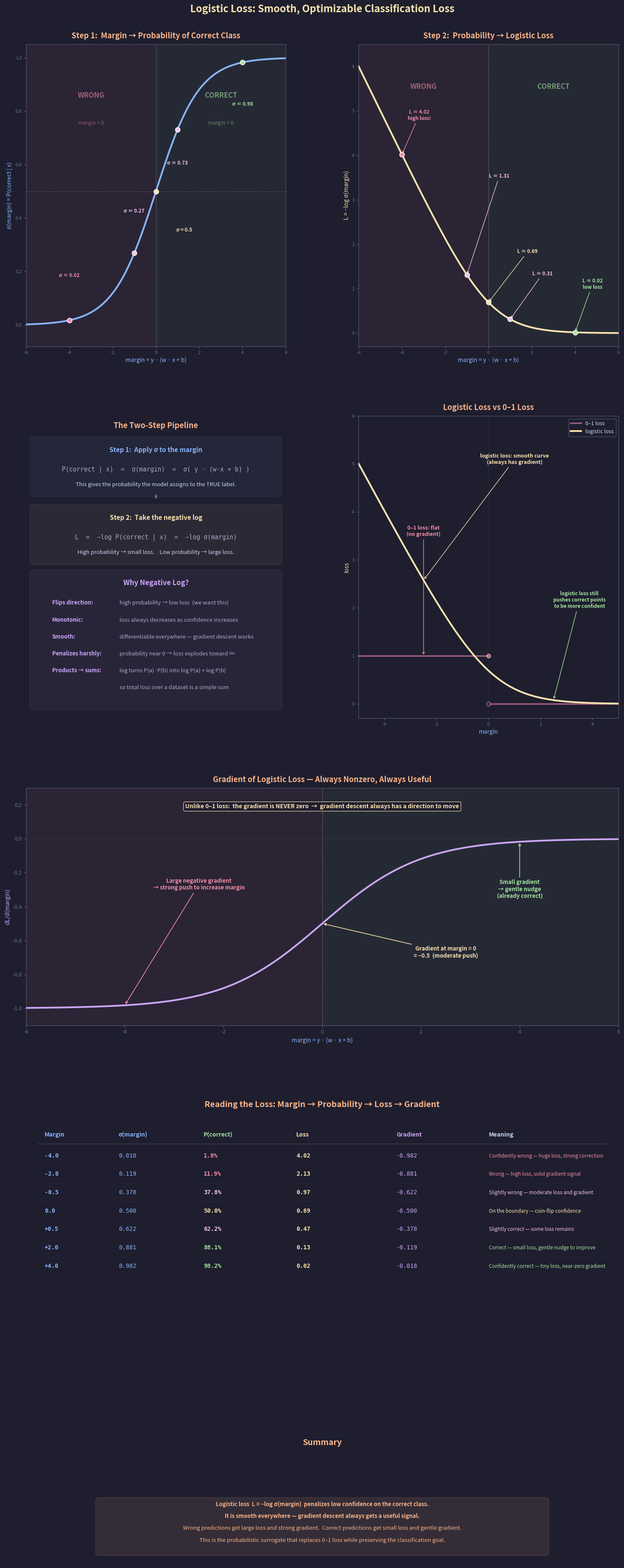

This figure's Python source: (Note: this script raises an exception after producing the figure.)
"""
Lecture 3 Visual: Logistic Loss — From Probability to Loss

Shows:
1. The logistic loss curve L = −log σ(margin) = log(1 + e^{−margin})
2. Side-by-side with σ(margin) to show the probability-to-loss pipeline
3. Interpretation: what different margins mean in terms of loss
4. Comparison with 0–1 loss to show the smooth gradient advantage
5. The gradient of logistic loss — always nonzero, always useful
"""

import matplotlib.pyplot as plt
import matplotlib.patches as patches
import numpy as np
from matplotlib.gridspec import GridSpec

# ── Style ────────────────────────────────────────────────
BG = "#1e1e2e"
TEXT = "#cdd6f4"
SUBTLE = "#6c7086"
MEDIUM = "#a6adc8"

C_POS = "#a6e3a1"        # green
C_NEG = "#f38ba8"         # pink
C_BOUNDARY = "#f9e2af"    # yellow
C_RULE = "#fab387"        # orange
C_I = "#89b4fa"           # blue
C_B = "#cba6f7"           # purple
C_DIM = "#585b70"
C_WARN = "#f5c2e7"        # light pink

plt.rcParams.update({
    "figure.facecolor": BG, "axes.facecolor": BG,
    "text.color": TEXT, "font.family": "sans-serif", "font.size": 11,
})


def sigmoid(z):
    return 1.0 / (1.0 + np.exp(-z))


def logistic_loss(margin):
    return np.log(1.0 + np.exp(-margin))


def logistic_loss_grad(margin):
    """Derivative of log(1 + e^{-m}) = -σ(-m) = -(1 - σ(m)) = σ(m) - 1"""
    return sigmoid(margin) - 1.0


def insight_box(ax, x, y, lines, w_box=5.5, line_h=0.45):
    h = len(lines) * line_h + 0.25
    ax.add_patch(patches.FancyBboxPatch(
        (x, y), w_box, h, boxstyle="round,pad=0.12",
        facecolor=C_RULE, alpha=0.10, edgecolor=C_RULE, linewidth=1.5))
    for i, (txt, bold) in enumerate(lines):
        yy = y + h - 0.28 - i * line_h
        ax.text(x + w_box / 2, yy, txt, ha="center", fontsize=9.5,
                color=C_RULE, fontweight="bold" if bold else "normal")


# ═════════════════════════════════════════════════════════
#  FIGURE
# ═════════════════════════════════════════════════════════
fig = plt.figure(figsize=(16, 38))
fig.suptitle("Logistic Loss: Smooth, Optimizable Classification Loss",
             fontsize=17, fontweight="bold", y=0.995, color=C_BOUNDARY)

gs = GridSpec(5, 2, figure=fig,
              height_ratios=[2.8, 2.8, 2.2, 2.5, 1.2],
              hspace=0.28, wspace=0.28,
              top=0.97, bottom=0.02, left=0.06, right=0.94)


# ─────────────────────────────────────────────────────────
#  ROW 1, LEFT: σ(margin) — probability of correct class
# ─────────────────────────────────────────────────────────
ax_sig = fig.add_subplot(gs[0, 0])

m = np.linspace(-6, 6, 500)

ax_sig.axvspan(-6, 0, alpha=0.06, color=C_NEG, zorder=1)
ax_sig.axvspan(0, 6, alpha=0.06, color=C_POS, zorder=1)

ax_sig.plot(m, sigmoid(m), color=C_I, lw=3, zorder=4)

ax_sig.axhline(y=0.5, color=C_BOUNDARY, lw=1, linestyle=":", alpha=0.4)
ax_sig.axvline(x=0, color=C_BOUNDARY, lw=1, linestyle=":", alpha=0.4)

# Annotate a few key points
key_pts = [
    (-4, "σ ≈ 0.02", C_NEG, (-4, 0.18)),
    (-1, "σ ≈ 0.27", C_WARN, (-1, 0.42)),
    (0, "σ = 0.5", C_BOUNDARY, (1.3, 0.35)),
    (1, "σ ≈ 0.73", C_WARN, (1, 0.60)),
    (4, "σ ≈ 0.98", C_POS, (4, 0.82)),
]
for z_val, label, color, text_pos in key_pts:
    sig_val = sigmoid(z_val)
    ax_sig.plot(z_val, sig_val, 'o', color=color, markersize=8,
                markeredgecolor="white", markeredgewidth=1.2, zorder=5)
    ax_sig.annotate(label, xy=(z_val, sig_val), xytext=text_pos,
                    fontsize=8.5, color=color, fontweight="bold",
                    ha="center")

ax_sig.text(-3, 0.85, "WRONG", fontsize=12, ha="center",
            color=C_NEG, fontweight="bold", alpha=0.6)
ax_sig.text(-3, 0.75, "margin < 0", fontsize=9, ha="center",
            color=C_NEG, alpha=0.5)
ax_sig.text(3, 0.85, "CORRECT", fontsize=12, ha="center",
            color=C_POS, fontweight="bold", alpha=0.6)
ax_sig.text(3, 0.75, "margin > 0", fontsize=9, ha="center",
            color=C_POS, alpha=0.5)

ax_sig.set_xlabel("margin = y · (w · x + b)", fontsize=10, color=C_I)
ax_sig.set_ylabel("σ(margin) = P(correct | x)", fontsize=10, color=C_I)
ax_sig.set_title("Step 1:  Margin → Probability of Correct Class",
                  fontsize=13, fontweight="bold", color=C_RULE, pad=10)
ax_sig.set_xlim(-6, 6)
ax_sig.set_ylim(-0.08, 1.05)
ax_sig.tick_params(colors=SUBTLE, labelsize=8)
for spine in ax_sig.spines.values():
    spine.set_color(C_DIM)


# ─────────────────────────────────────────────────────────
#  ROW 1, RIGHT: Logistic loss curve
# ─────────────────────────────────────────────────────────
ax_loss = fig.add_subplot(gs[0, 1])

loss_vals = logistic_loss(m)

ax_loss.axvspan(-6, 0, alpha=0.06, color=C_NEG, zorder=1)
ax_loss.axvspan(0, 6, alpha=0.06, color=C_POS, zorder=1)

ax_loss.plot(m, loss_vals, color=C_BOUNDARY, lw=3, zorder=4)

ax_loss.axvline(x=0, color=C_BOUNDARY, lw=1, linestyle=":", alpha=0.4)

# Annotate key points
loss_pts = [
    (-4, C_NEG, (-3.2, 4.8), "L ≈ 4.02\nhigh loss!"),
    (-1, C_WARN, (0.5, 3.5), "L ≈ 1.31"),
    (0, C_BOUNDARY, (1.8, 1.8), "L ≈ 0.69"),
    (1, C_WARN, (2.5, 1.3), "L ≈ 0.31"),
    (4, C_POS, (4.8, 1.0), "L ≈ 0.02\nlow loss"),
]
for z_val, color, text_pos, label in loss_pts:
    l_val = logistic_loss(z_val)
    ax_loss.plot(z_val, l_val, 'o', color=color, markersize=8,
                 markeredgecolor="white", markeredgewidth=1.2, zorder=5)
    ax_loss.annotate(label, xy=(z_val, l_val), xytext=text_pos,
                     fontsize=8.5, color=color, fontweight="bold",
                     ha="center",
                     arrowprops=dict(arrowstyle="->", color=color, lw=1))

ax_loss.text(-3, 5.5, "WRONG", fontsize=12, ha="center",
             color=C_NEG, fontweight="bold", alpha=0.6)
ax_loss.text(3, 5.5, "CORRECT", fontsize=12, ha="center",
             color=C_POS, fontweight="bold", alpha=0.6)

ax_loss.set_xlabel("margin = y · (w · x + b)", fontsize=10, color=C_I)
ax_loss.set_ylabel("L = −log σ(margin)", fontsize=10, color=C_BOUNDARY)
ax_loss.set_title("Step 2:  Probability → Logistic Loss",
                  fontsize=13, fontweight="bold", color=C_RULE, pad=10)
ax_loss.set_xlim(-6, 6)
ax_loss.set_ylim(-0.3, 6.5)
ax_loss.tick_params(colors=SUBTLE, labelsize=8)
for spine in ax_loss.spines.values():
    spine.set_color(C_DIM)


# ─────────────────────────────────────────────────────────
#  ROW 2, LEFT: The pipeline explanation
# ─────────────────────────────────────────────────────────
ax_pipe = fig.add_subplot(gs[1, 0])
ax_pipe.axis("off")
ax_pipe.set_xlim(0, 10)
ax_pipe.set_ylim(-6.5, 6)

ax_pipe.text(5, 5.5, "The Two-Step Pipeline",
             fontsize=13, ha="center", fontweight="bold", color=C_RULE)

# Step 1
ax_pipe.add_patch(patches.FancyBboxPatch(
    (0.3, 2.8), 9.4, 2.2, boxstyle="round,pad=0.15",
    facecolor=C_I, alpha=0.06, edgecolor=C_I, linewidth=1.5))
ax_pipe.text(5, 4.5, "Step 1:  Apply σ to the margin", fontsize=11,
             ha="center", fontweight="bold", color=C_I)
ax_pipe.text(5, 3.7,
             "P(correct | x)  =  σ(margin)  =  σ( y · (w·x + b) )",
             fontsize=10.5, ha="center", fontfamily="monospace", color=MEDIUM)
ax_pipe.text(5, 3.1,
             "This gives the probability the model assigns to the TRUE label.",
             fontsize=9.5, ha="center", color=TEXT)

# Arrow
ax_pipe.annotate("", xy=(5, 2.5), xytext=(5, 2.8),
                 arrowprops=dict(arrowstyle="->,head_width=0.15",
                                 color=SUBTLE, lw=1.5))

# Step 2
ax_pipe.add_patch(patches.FancyBboxPatch(
    (0.3, 0.0), 9.4, 2.2, boxstyle="round,pad=0.15",
    facecolor=C_BOUNDARY, alpha=0.06, edgecolor=C_BOUNDARY, linewidth=1.5))
ax_pipe.text(5, 1.7, "Step 2:  Take the negative log", fontsize=11,
             ha="center", fontweight="bold", color=C_BOUNDARY)
ax_pipe.text(5, 0.9,
             "L  =  −log P(correct | x)  =  −log σ(margin)",
             fontsize=10.5, ha="center", fontfamily="monospace", color=MEDIUM)
ax_pipe.text(5, 0.3,
             "High probability → small loss.    Low probability → large loss.",
             fontsize=9.5, ha="center", color=TEXT)

# Why negative log?
ax_pipe.add_patch(patches.FancyBboxPatch(
    (0.3, -6.0), 9.4, 5.5, boxstyle="round,pad=0.15",
    facecolor=C_B, alpha=0.06, edgecolor=C_B, linewidth=1.5))
ax_pipe.text(5, -1.0, "Why Negative Log?", fontsize=12,
             ha="center", fontweight="bold", color=C_B)

reasons = [
    ("Flips direction:", "high probability → low loss  (we want this)", True),
    ("Monotonic:", "loss always decreases as confidence increases", False),
    ("Smooth:", "differentiable everywhere — gradient descent works", False),
    ("Penalizes harshly:", "probability near 0 → loss explodes toward ∞", False),
    ("Products → sums:", "log turns P(a)·P(b) into log P(a) + log P(b)", False),
    ("", "so total loss over a dataset is a simple sum", False),
]

for i, (prefix, rest, is_first) in enumerate(reasons):
    y = -1.8 - i * 0.7
    if prefix:
        ax_pipe.text(1.0, y, prefix, fontsize=9.5, color=C_B,
                     fontweight="bold")
        ax_pipe.text(3.6, y, rest, fontsize=9.5, color=MEDIUM)
    else:
        ax_pipe.text(3.6, y, rest, fontsize=9.5, color=MEDIUM)


# ─────────────────────────────────────────────────────────
#  ROW 2, RIGHT: Logistic loss vs 0-1 loss comparison
# ─────────────────────────────────────────────────────────
ax_cmp = fig.add_subplot(gs[1, 1])

m_cmp = np.linspace(-5, 5, 500)

# 0-1 loss
loss_01 = np.where(m_cmp <= 0, 1.0, 0.0)
ax_cmp.plot(m_cmp[m_cmp < 0], loss_01[m_cmp < 0],
            color=C_NEG, lw=2.5, alpha=0.6, zorder=3)
ax_cmp.plot(m_cmp[m_cmp > 0], loss_01[m_cmp > 0],
            color=C_NEG, lw=2.5, alpha=0.6, zorder=3, label="0–1 loss")
ax_cmp.plot(0, 1, 'o', color=C_NEG, markersize=7,
            markeredgecolor="white", markeredgewidth=1, alpha=0.6, zorder=4)
ax_cmp.plot(0, 0, 'o', color=C_NEG, markersize=7, markerfacecolor=BG,
            markeredgecolor=C_NEG, markeredgewidth=1.5, alpha=0.6, zorder=4)

# Logistic loss
loss_log = logistic_loss(m_cmp)
ax_cmp.plot(m_cmp, loss_log, color=C_BOUNDARY, lw=3, zorder=4,
            label="logistic loss")

ax_cmp.axvline(x=0, color=SUBTLE, lw=1, linestyle=":", alpha=0.3)

# Annotations
ax_cmp.annotate("0–1 loss: flat\n(no gradient)",
                xy=(-2.5, 1.0), xytext=(-2.5, 3.5),
                fontsize=9, color=C_NEG, fontweight="bold", ha="center",
                arrowprops=dict(arrowstyle="->", color=C_NEG, lw=1))

ax_cmp.annotate("logistic loss: smooth curve\n(always has gradient)",
                xy=(-2.5, logistic_loss(-2.5)),
                xytext=(1.0, 5.0),
                fontsize=9, color=C_BOUNDARY, fontweight="bold", ha="center",
                arrowprops=dict(arrowstyle="->", color=C_BOUNDARY, lw=1))

ax_cmp.annotate("logistic loss still\npushes correct points\nto be more confident",
                xy=(2.5, logistic_loss(2.5)),
                xytext=(3.5, 2.0),
                fontsize=8.5, color=C_POS, fontweight="bold", ha="center",
                arrowprops=dict(arrowstyle="->", color=C_POS, lw=1))

ax_cmp.set_xlabel("margin", fontsize=10, color=C_I)
ax_cmp.set_ylabel("loss", fontsize=10, color=C_BOUNDARY)
ax_cmp.set_title("Logistic Loss vs 0–1 Loss",
                  fontsize=13, fontweight="bold", color=C_RULE, pad=10)
ax_cmp.set_xlim(-5, 5)
ax_cmp.set_ylim(-0.3, 6)
ax_cmp.legend(fontsize=9, facecolor=BG, edgecolor=C_DIM,
              labelcolor=TEXT, loc="upper right")
ax_cmp.tick_params(colors=SUBTLE, labelsize=8)
for spine in ax_cmp.spines.values():
    spine.set_color(C_DIM)


# ─────────────────────────────────────────────────────────
#  ROW 3: The gradient — always nonzero
# ─────────────────────────────────────────────────────────
ax_grad = fig.add_subplot(gs[2, :])

m_grad = np.linspace(-6, 6, 500)
grad_vals = logistic_loss_grad(m_grad)

ax_grad.axvspan(-6, 0, alpha=0.06, color=C_NEG, zorder=1)
ax_grad.axvspan(0, 6, alpha=0.06, color=C_POS, zorder=1)

ax_grad.plot(m_grad, grad_vals, color=C_B, lw=3, zorder=4)

ax_grad.axhline(y=0, color=SUBTLE, lw=1, linestyle=":", alpha=0.4)
ax_grad.axvline(x=0, color=C_BOUNDARY, lw=1, linestyle=":", alpha=0.4)

# Annotate regions
ax_grad.annotate("Large negative gradient\n→ strong push to increase margin",
                 xy=(-4, logistic_loss_grad(-4)),
                 xytext=(-2.5, -0.3),
                 fontsize=9.5, color=C_NEG, fontweight="bold", ha="center",
                 arrowprops=dict(arrowstyle="->", color=C_NEG, lw=1.2))

ax_grad.annotate("Gradient at margin = 0\n= −0.5  (moderate push)",
                 xy=(0, -0.5),
                 xytext=(2.5, -0.7),
                 fontsize=9.5, color=C_BOUNDARY, fontweight="bold",
                 ha="center",
                 arrowprops=dict(arrowstyle="->", color=C_BOUNDARY, lw=1.2))

ax_grad.annotate("Small gradient\n→ gentle nudge\n(already correct)",
                 xy=(4, logistic_loss_grad(4)),
                 xytext=(4, -0.35),
                 fontsize=9.5, color=C_POS, fontweight="bold", ha="center",
                 arrowprops=dict(arrowstyle="->", color=C_POS, lw=1.2))

# Key contrast with 0-1 loss
ax_grad.text(0, 0.18,
             "Unlike 0–1 loss:  the gradient is NEVER zero  "
             "→  gradient descent always has a direction to move",
             fontsize=10, ha="center", color=C_BOUNDARY, fontweight="bold",
             bbox=dict(boxstyle="round,pad=0.3", facecolor=BG,
                       edgecolor=C_BOUNDARY, alpha=0.85))

ax_grad.set_xlabel("margin = y · (w · x + b)", fontsize=10, color=C_I)
ax_grad.set_ylabel("dL/d(margin)", fontsize=10, color=C_B)
ax_grad.set_title("Gradient of Logistic Loss — Always Nonzero, Always Useful",
                  fontsize=13, fontweight="bold", color=C_RULE, pad=10)
ax_grad.set_xlim(-6, 6)
ax_grad.set_ylim(-1.1, 0.3)
ax_grad.tick_params(colors=SUBTLE, labelsize=9)
for spine in ax_grad.spines.values():
    spine.set_color(C_DIM)


# ─────────────────────────────────────────────────────────
#  ROW 4: Interpretation table
# ─────────────────────────────────────────────────────────
ax_table = fig.add_subplot(gs[3, :])
ax_table.axis("off")
ax_table.set_xlim(0, 16)
ax_table.set_ylim(-6, 5)

ax_table.text(8, 4.5,
              "Reading the Loss: Margin → Probability → Loss → Gradient",
              fontsize=14, ha="center", fontweight="bold", color=C_RULE)

# Table header
hy = 3.3
cols = [0.5, 2.5, 4.8, 7.3, 10.0, 12.5]
headers = ["Margin", "σ(margin)", "P(correct)", "Loss",
           "Gradient", "Meaning"]
h_colors = [C_I, C_I, C_POS, C_BOUNDARY, C_B, TEXT]
for x, h, c in zip(cols, headers, h_colors):
    ax_table.text(x, hy, h, fontsize=10, fontweight="bold", color=c)

ax_table.plot([0.3, 15.7], [hy - 0.3, hy - 0.3], "-",
              color=SUBTLE, alpha=0.4, lw=1)

rows = [
    (-4, C_NEG, "Confidently wrong — huge loss, strong correction"),
    (-2, C_NEG, "Wrong — high loss, solid gradient signal"),
    (-0.5, C_WARN, "Slightly wrong — moderate loss and gradient"),
    (0, C_BOUNDARY, "On the boundary — coin-flip confidence"),
    (0.5, C_WARN, "Slightly correct — some loss remains"),
    (2, C_POS, "Correct — small loss, gentle nudge to improve"),
    (4, C_POS, "Confidently correct — tiny loss, near-zero gradient"),
]

for idx, (margin, color, meaning) in enumerate(rows):
    y = hy - 0.85 - idx * 0.75
    sig_val = sigmoid(margin)
    loss_val = logistic_loss(margin)
    grad_val = logistic_loss_grad(margin)

    sign_m = "+" if margin > 0 else ""

    ax_table.text(cols[0], y, f"{sign_m}{margin:.1f}",
                  fontsize=10, fontfamily="monospace", color=C_I,
                  fontweight="bold")
    ax_table.text(cols[1], y, f"{sig_val:.3f}",
                  fontsize=10, fontfamily="monospace", color=C_I)
    ax_table.text(cols[2], y, f"{sig_val*100:.1f}%",
                  fontsize=10, fontfamily="monospace", color=color,
                  fontweight="bold")
    ax_table.text(cols[3], y, f"{loss_val:.2f}",
                  fontsize=10, fontfamily="monospace", color=C_BOUNDARY,
                  fontweight="bold")
    ax_table.text(cols[4], y, f"{grad_val:.3f}",
                  fontsize=10, fontfamily="monospace", color=C_B)
    ax_table.text(cols[5], y, meaning,
                  fontsize=8.5, color=color)

    if idx < len(rows) - 1:
        ax_table.plot([0.3, 15.7], [y - 0.3, y - 0.3], "-",
                      color=C_DIM, alpha=0.15, lw=0.5)


# ─────────────────────────────────────────────────────────
#  ROW 5: Summary
# ─────────────────────────────────────────────────────────
ax_sum = fig.add_subplot(gs[4, :])
ax_sum.axis("off")
ax_sum.set_xlim(0, 16)
ax_sum.set_ylim(-3, 3)

ax_sum.text(8, 2.5, "Summary", fontsize=14, ha="center",
            fontweight="bold", color=C_RULE)

insight_box(ax_sum, 2.0, -2.5, [
    ("Logistic loss  L = −log σ(margin)  penalizes low confidence "
     "on the correct class.", True),
    ("It is smooth everywhere — gradient descent always gets a useful signal.", True),
    ("Wrong predictions get large loss and strong gradient.  "
     "Correct predictions get small loss and gentle gradient.", False),
    ("This is the probabilistic surrogate that replaces 0–1 loss "
     "while preserving the classification goal.", False),
], w_box=12, line_h=0.55)


# ── Save ─────────────────────────────────────────────────
out = ("/Users/dominiclarner/Documents/GitHub/Stanford-CS221-Self-Study-2026"
       "/lecture_3_visuals/logistic_loss.png")
plt.savefig(out, dpi=200, bbox_inches="tight", facecolor=fig.get_facecolor())
plt.close()
print(f"Saved → {out}")
